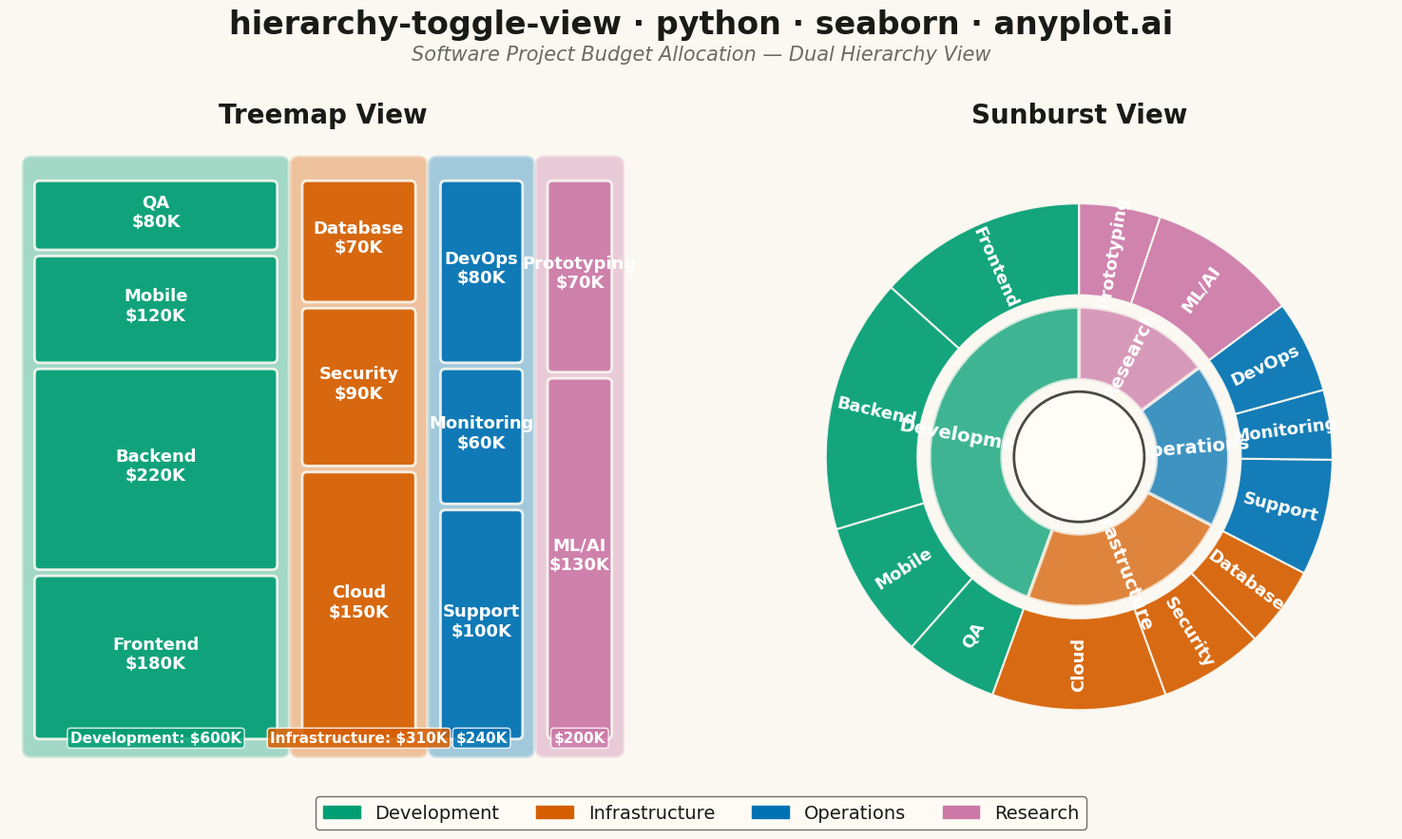

Write Python code to recreate this figure.
""" anyplot.ai
hierarchy-toggle-view: Interactive Treemap-Sunburst Toggle View
Library: seaborn 0.13.2 | Python 3.13.13
Quality: 75/100 | Updated: 2026-05-19
"""

import os

import matplotlib.patches as mpatches
import matplotlib.pyplot as plt
import numpy as np
import pandas as pd
import seaborn as sns
from matplotlib.patches import FancyBboxPatch, Wedge


# Theme tokens
THEME = os.getenv("ANYPLOT_THEME", "light")
PAGE_BG = "#FAF8F1" if THEME == "light" else "#1A1A17"
ELEVATED_BG = "#FFFDF6" if THEME == "light" else "#242420"
INK = "#1A1A17" if THEME == "light" else "#F0EFE8"
INK_SOFT = "#4A4A44" if THEME == "light" else "#B8B7B0"
INK_MUTED = "#6B6A63" if THEME == "light" else "#A8A79F"

sns.set_theme(
    style="ticks",
    rc={
        "figure.facecolor": PAGE_BG,
        "axes.facecolor": PAGE_BG,
        "axes.edgecolor": INK_SOFT,
        "axes.labelcolor": INK,
        "text.color": INK,
        "xtick.color": INK_SOFT,
        "ytick.color": INK_SOFT,
        "grid.color": INK,
        "grid.alpha": 0.10,
        "legend.facecolor": ELEVATED_BG,
        "legend.edgecolor": INK_SOFT,
    },
)

# Okabe-Ito palette — first series always #009E73
OKABE_ITO = ["#009E73", "#D55E00", "#0072B2", "#CC79A7"]

# Data: software project budget allocation (3 levels, 17 nodes)
data = [
    {"id": "root", "parent": "", "label": "Budget", "value": 1350},
    {"id": "dev", "parent": "root", "label": "Development", "value": 600},
    {"id": "infra", "parent": "root", "label": "Infrastructure", "value": 310},
    {"id": "ops", "parent": "root", "label": "Operations", "value": 240},
    {"id": "research", "parent": "root", "label": "Research", "value": 200},
    {"id": "frontend", "parent": "dev", "label": "Frontend", "value": 180},
    {"id": "backend", "parent": "dev", "label": "Backend", "value": 220},
    {"id": "mobile", "parent": "dev", "label": "Mobile", "value": 120},
    {"id": "qa", "parent": "dev", "label": "QA", "value": 80},
    {"id": "cloud", "parent": "infra", "label": "Cloud", "value": 150},
    {"id": "security", "parent": "infra", "label": "Security", "value": 90},
    {"id": "database", "parent": "infra", "label": "Database", "value": 70},
    {"id": "support", "parent": "ops", "label": "Support", "value": 100},
    {"id": "monitoring", "parent": "ops", "label": "Monitoring", "value": 60},
    {"id": "devops", "parent": "ops", "label": "DevOps", "value": 80},
    {"id": "ml", "parent": "research", "label": "ML/AI", "value": 130},
    {"id": "proto", "parent": "research", "label": "Prototyping", "value": 70},
]

df = pd.DataFrame(data)

# Build hierarchy lookup
children = {}
for _, row in df.iterrows():
    if row["parent"]:
        children.setdefault(row["parent"], []).append(row["id"])

# Color map: Okabe-Ito for level-1 nodes, same color inherited by children
level1_ids = ["dev", "infra", "ops", "research"]
color_map = {nid: OKABE_ITO[i] for i, nid in enumerate(level1_ids)}
for nid in level1_ids:
    for cid in children.get(nid, []):
        color_map[cid] = color_map[nid]

# Plot
fig, (ax1, ax2) = plt.subplots(1, 2, figsize=(16, 9))
fig.patch.set_facecolor(PAGE_BG)

# === LEFT: TREEMAP VIEW ===
ax1.set_xlim(0, 100)
ax1.set_ylim(0, 100)
ax1.set_aspect("equal")
ax1.axis("off")
ax1.set_facecolor(PAGE_BG)

l1_values = [df[df["id"] == nid]["value"].iloc[0] for nid in level1_ids]
l1_total = sum(l1_values)
margin = 2
l1_x = margin

for i, nid in enumerate(level1_ids):
    l1_width = (100 - 2 * margin) * (l1_values[i] / l1_total)

    ax1.add_patch(
        FancyBboxPatch(
            (l1_x, margin),
            l1_width,
            100 - 2 * margin,
            boxstyle="round,pad=0.02,rounding_size=1.5",
            facecolor=color_map[nid],
            edgecolor=PAGE_BG,
            linewidth=3,
            alpha=0.35,
        )
    )

    if nid in children:
        c_ids = children[nid]
        c_values = [df[df["id"] == cid]["value"].iloc[0] for cid in c_ids]
        c_total = sum(c_values)
        c_y = margin + 3

        for j, cid in enumerate(c_ids):
            c_height = (100 - 2 * margin - 6) * (c_values[j] / c_total)
            ax1.add_patch(
                FancyBboxPatch(
                    (l1_x + 2, c_y),
                    l1_width - 4,
                    c_height - 1,
                    boxstyle="round,pad=0.01,rounding_size=0.8",
                    facecolor=color_map[cid],
                    edgecolor=PAGE_BG,
                    linewidth=2,
                    alpha=0.9,
                )
            )

            c_label = df[df["id"] == cid]["label"].iloc[0]
            if c_height > 10 and l1_width > 12:
                ax1.text(
                    l1_x + l1_width / 2,
                    c_y + c_height / 2,
                    f"{c_label}\n${c_values[j]}K",
                    ha="center",
                    va="center",
                    fontsize=13,
                    fontweight="bold",
                    color="white",
                )
            c_y += c_height

    cat_label = df[df["id"] == nid]["label"].iloc[0]
    if l1_width > 20:
        label_text = f"{cat_label}: ${l1_values[i]}K"
    elif l1_width > 10:
        label_text = f"${l1_values[i]}K"
    else:
        label_text = None
    if label_text:
        ax1.text(
            l1_x + l1_width / 2,
            margin + 2,
            label_text,
            ha="center",
            va="bottom",
            fontsize=11,
            fontweight="bold",
            color="white",
            bbox={"boxstyle": "round,pad=0.2", "facecolor": color_map[nid], "alpha": 0.85},
        )

    l1_x += l1_width

ax1.set_title("Treemap View", fontsize=20, fontweight="bold", pad=15, color=INK)

# === RIGHT: SUNBURST VIEW ===
ax2.set_xlim(-1.3, 1.3)
ax2.set_ylim(-1.3, 1.3)
ax2.set_aspect("equal")
ax2.axis("off")
ax2.set_facecolor(PAGE_BG)

total_value = df[df["id"] == "root"]["value"].iloc[0]
start_angle = 90
inner_r1, outer_r1 = 0.32, 0.62
inner_r2, outer_r2 = 0.67, 1.05

for i, nid in enumerate(level1_ids):
    ratio = l1_values[i] / total_value
    sweep = 360 * ratio

    ax2.add_patch(
        Wedge(
            (0, 0),
            outer_r1,
            start_angle,
            start_angle + sweep,
            width=outer_r1 - inner_r1,
            facecolor=color_map[nid],
            edgecolor=PAGE_BG,
            linewidth=2.5,
            alpha=0.75,
        )
    )

    if sweep > 30:
        mid_angle = np.radians(start_angle + sweep / 2)
        lx = (inner_r1 + outer_r1) / 2 * np.cos(mid_angle)
        ly = (inner_r1 + outer_r1) / 2 * np.sin(mid_angle)
        angle_deg = (start_angle + sweep / 2) % 360
        text_rot = angle_deg - 180 if 90 < angle_deg <= 270 else angle_deg
        ax2.text(
            lx,
            ly,
            df[df["id"] == nid]["label"].iloc[0],
            ha="center",
            va="center",
            fontsize=14,
            fontweight="bold",
            color="white",
            rotation=text_rot,
        )

    if nid in children:
        c_ids = children[nid]
        c_values = [df[df["id"] == cid]["value"].iloc[0] for cid in c_ids]
        c_total = sum(c_values)
        c_start = start_angle

        for j, cid in enumerate(c_ids):
            c_sweep = sweep * (c_values[j] / c_total)
            ax2.add_patch(
                Wedge(
                    (0, 0),
                    outer_r2,
                    c_start,
                    c_start + c_sweep,
                    width=outer_r2 - inner_r2,
                    facecolor=color_map[cid],
                    edgecolor=PAGE_BG,
                    linewidth=1.5,
                    alpha=0.92,
                )
            )

            if c_sweep > 12:
                c_mid = np.radians(c_start + c_sweep / 2)
                clx = (inner_r2 + outer_r2) / 2 * np.cos(c_mid)
                cly = (inner_r2 + outer_r2) / 2 * np.sin(c_mid)
                angle_deg = (c_start + c_sweep / 2) % 360
                text_rot = angle_deg - 180 if 90 < angle_deg <= 270 else angle_deg
                ax2.text(
                    clx,
                    cly,
                    df[df["id"] == cid]["label"].iloc[0],
                    ha="center",
                    va="center",
                    fontsize=13,
                    fontweight="bold",
                    color="white",
                    rotation=text_rot,
                )

            c_start += c_sweep

    start_angle += sweep

# Center circle showing total
ax2.add_patch(plt.Circle((0, 0), 0.27, color=ELEVATED_BG, zorder=10, ec=INK_SOFT, lw=2))
ax2.text(0, 0.06, "Total", ha="center", va="center", fontsize=14, fontweight="bold", color=INK)
ax2.text(0, -0.08, f"${total_value}K", ha="center", va="center", fontsize=13, color=INK_SOFT)

ax2.set_title("Sunburst View", fontsize=20, fontweight="bold", pad=15, color=INK)

# Style
fig.suptitle("hierarchy-toggle-view · python · seaborn · anyplot.ai", fontsize=24, fontweight="bold", y=0.98, color=INK)

fig.text(
    0.5,
    0.92,
    "Software Project Budget Allocation — Dual Hierarchy View",
    ha="center",
    fontsize=15,
    style="italic",
    color=INK_MUTED,
)

legend_patches = [
    mpatches.Patch(color=color_map[nid], label=df[df["id"] == nid]["label"].iloc[0]) for nid in level1_ids
]
fig.legend(
    handles=legend_patches,
    loc="lower center",
    ncol=4,
    fontsize=14,
    frameon=True,
    fancybox=True,
    facecolor=ELEVATED_BG,
    edgecolor=INK_SOFT,
    labelcolor=INK,
    bbox_to_anchor=(0.5, 0.01),
)

plt.tight_layout(rect=[0, 0.07, 1, 0.90])

# Save
plt.savefig(f"plot-{THEME}.png", dpi=300, bbox_inches="tight", facecolor=PAGE_BG)
